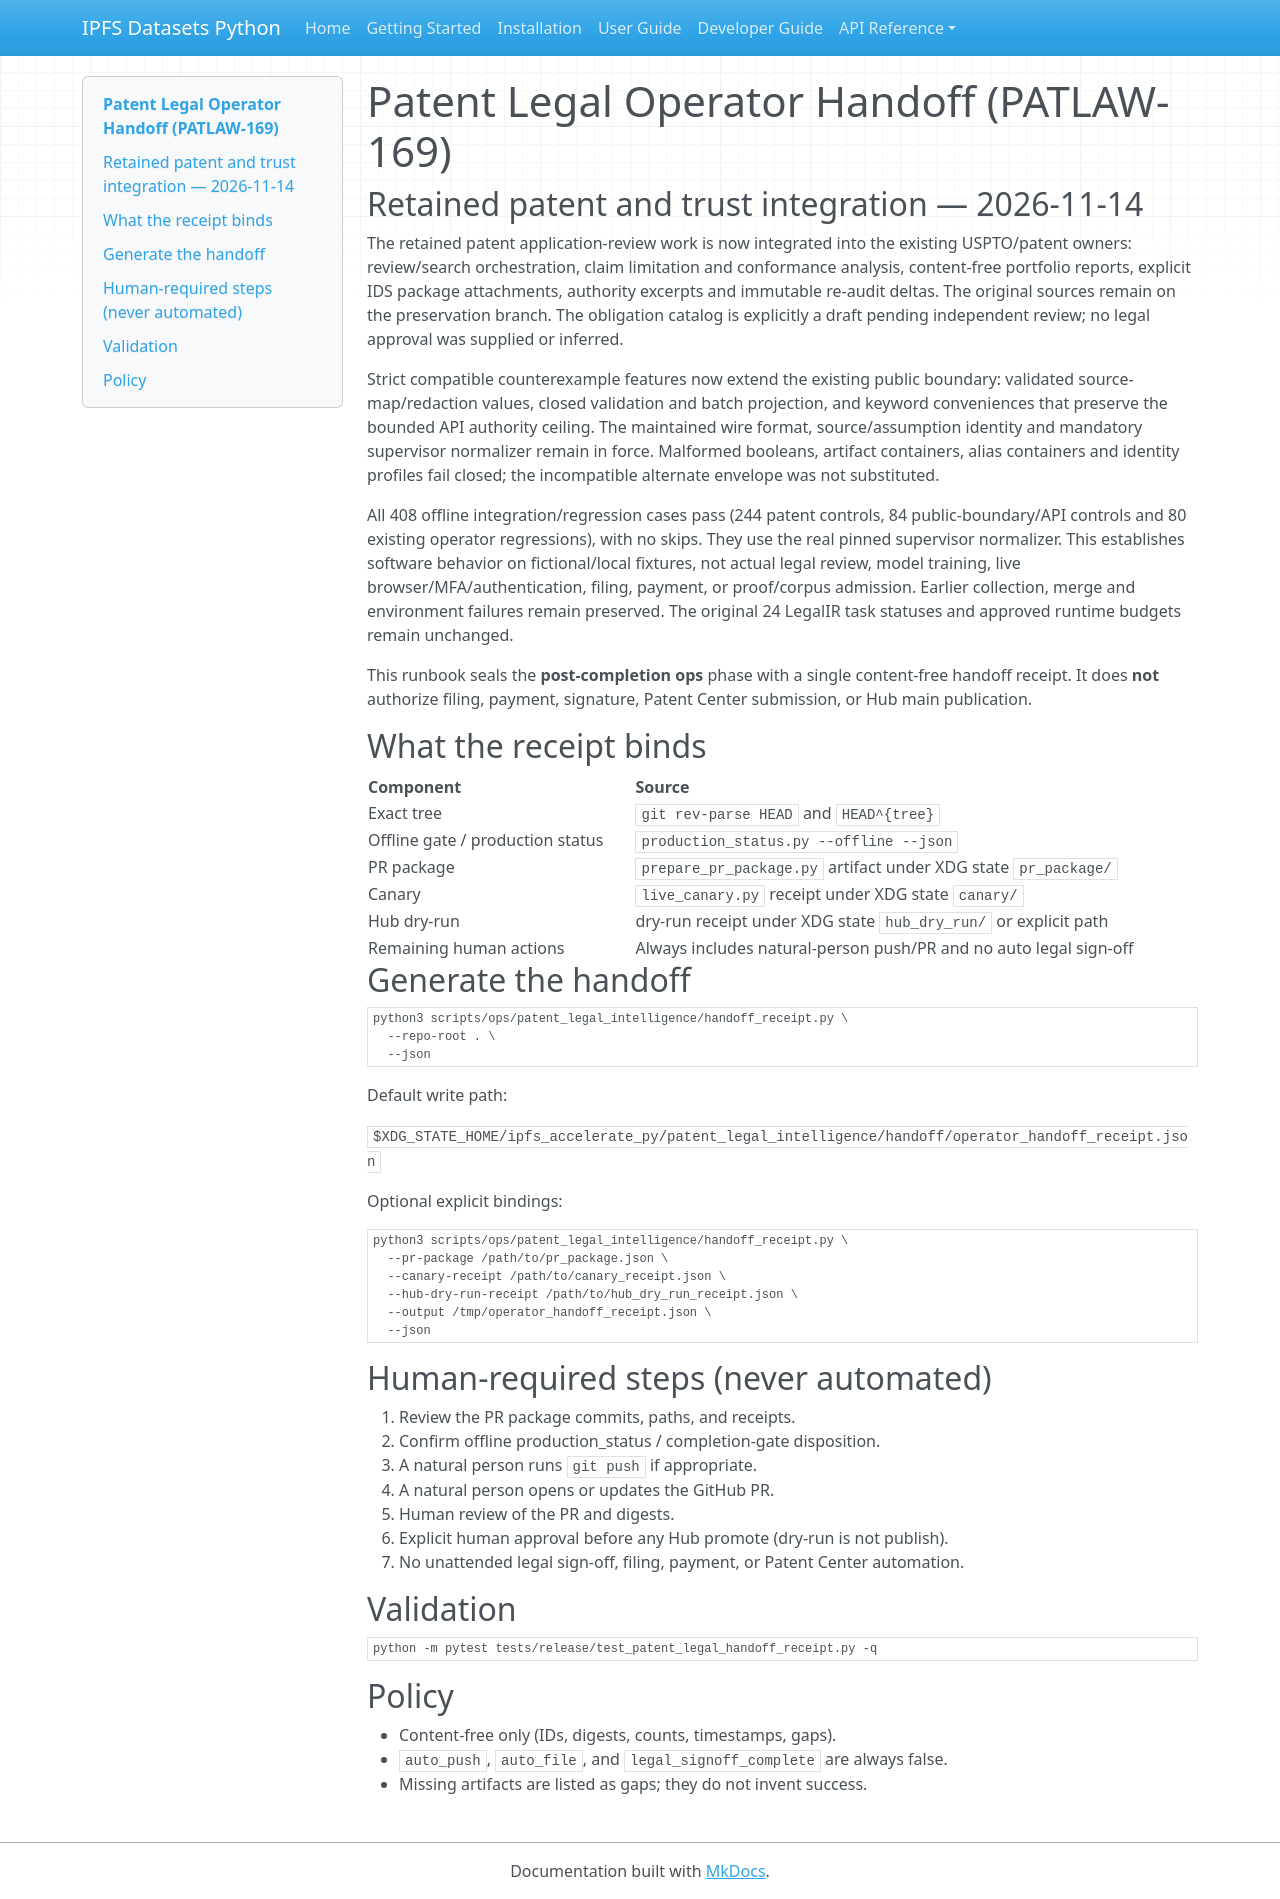

repository: endomorphosis/ipfs_datasets_py · page: operations/PATENT_LEGAL_OPERATOR_HANDOFF/index.html · generator: mkdocs

# Patent Legal Operator Handoff (PATLAW-169)

## Retained patent and trust integration — 2026-11-14

The retained patent application-review work is now integrated into the existing USPTO/patent owners: review/search orchestration, claim limitation and conformance analysis, content-free portfolio reports, explicit IDS package attachments, authority excerpts and immutable re-audit deltas. The original sources remain on the preservation branch. The obligation catalog is explicitly a draft pending independent review; no legal approval was supplied or inferred.

Strict compatible counterexample features now extend the existing public boundary: validated source-map/redaction values, closed validation and batch projection, and keyword conveniences that preserve the bounded API authority ceiling. The maintained wire format, source/assumption identity and mandatory supervisor normalizer remain in force. Malformed booleans, artifact containers, alias containers and identity profiles fail closed; the incompatible alternate envelope was not substituted.

All 408 offline integration/regression cases pass (244 patent controls, 84 public-boundary/API controls and 80 existing operator regressions), with no skips. They use the real pinned supervisor normalizer. This establishes software behavior on fictional/local fixtures, not actual legal review, model training, live browser/MFA/authentication, filing, payment, or proof/corpus admission. Earlier collection, merge and environment failures remain preserved. The original 24 LegalIR task statuses and approved runtime budgets remain unchanged.

This runbook seals the **post-completion ops** phase with a single content-free
handoff receipt. It does **not** authorize filing, payment, signature, Patent
Center submission, or Hub main publication.

## What the receipt binds

| Component | Source |
| --- | --- |
| Exact tree | `git rev-parse HEAD` and `HEAD^{tree}` |
| Offline gate / production status | `production_status.py --offline --json` |
| PR package | `prepare_pr_package.py` artifact under XDG state `pr_package/` |
| Canary | `live_canary.py` receipt under XDG state `canary/` |
| Hub dry-run | dry-run receipt under XDG state `hub_dry_run/` or explicit path |
| Remaining human actions | Always includes natural-person push/PR and no auto legal sign-off |

## Generate the handoff

```bash
python3 scripts/ops/patent_legal_intelligence/handoff_receipt.py \
  --repo-root . \
  --json
```

Default write path:

`$XDG_STATE_HOME/ipfs_accelerate_py/patent_legal_intelligence/handoff/operator_handoff_receipt.json`

Optional explicit bindings:

```bash
python3 scripts/ops/patent_legal_intelligence/handoff_receipt.py \
  --pr-package /path/to/pr_package.json \
  --canary-receipt /path/to/canary_receipt.json \
  --hub-dry-run-receipt /path/to/hub_dry_run_receipt.json \
  --output /tmp/operator_handoff_receipt.json \
  --json
```

## Human-required steps (never automated)

1. Review the PR package commits, paths, and receipts.
2. Confirm offline production_status / completion-gate disposition.
3. A natural person runs `git push` if appropriate.
4. A natural person opens or updates the GitHub PR.
5. Human review of the PR and digests.
6. Explicit human approval before any Hub promote (dry-run is not publish).
7. No unattended legal sign-off, filing, payment, or Patent Center automation.

## Validation

```bash
python -m pytest tests/release/test_patent_legal_handoff_receipt.py -q
```

## Policy

* Content-free only (IDs, digests, counts, timestamps, gaps).
* `auto_push`, `auto_file`, and `legal_signoff_complete` are always false.
* Missing artifacts are listed as gaps; they do not invent success.
